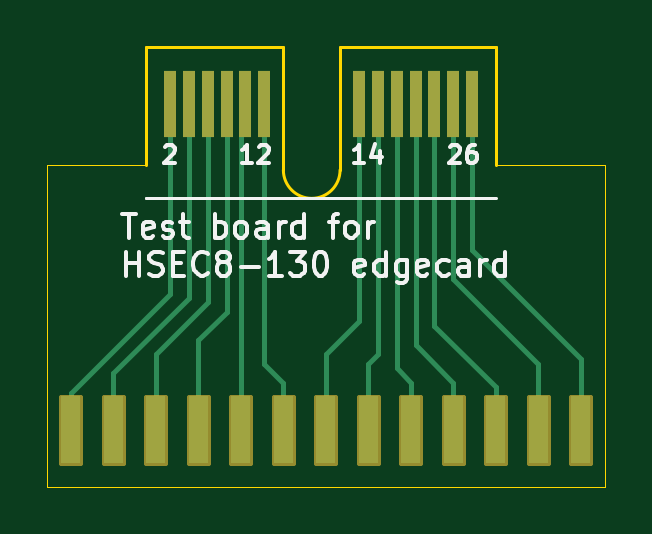
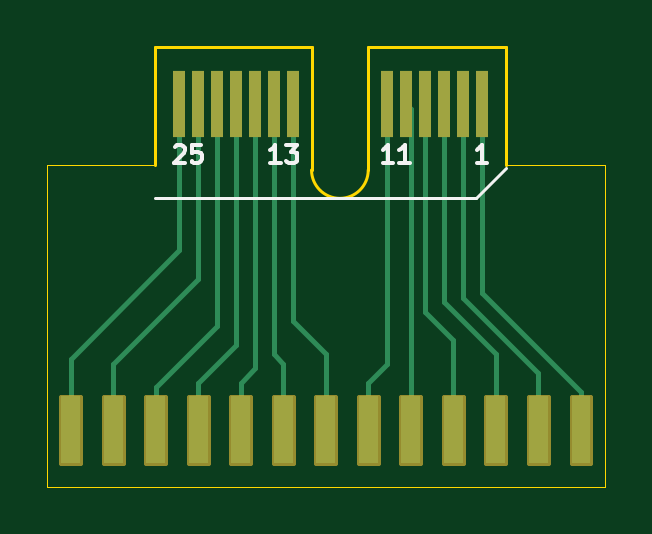
Circuit board: 11 layer files. Board 23.6 x 18.6 mm.
- bottom_copper: Dummy Board-B_Cu.gbr (6039 bytes)
- bottom_mask: Dummy Board-B_Mask.gbr (4320 bytes)
- paste: Dummy Board-B_Paste.gbr (458 bytes)
- bottom_silk: Dummy Board-B_Silkscreen.gbr (3537 bytes)
- outline: Dummy Board-Edge_Cuts.gbr (1401 bytes)
- top_copper: Dummy Board-F_Cu.gbr (6043 bytes)
- top_mask: Dummy Board-F_Mask.gbr (4320 bytes)
- paste: Dummy Board-F_Paste.gbr (458 bytes)
- top_silk: Dummy Board-F_Silkscreen.gbr (20087 bytes)
- drill: Dummy Board-NPTH.drl (269 bytes)
- drill: Dummy Board-PTH.drl (265 bytes)

=== bottom_copper: Dummy Board-B_Cu.gbr ===
%TF.GenerationSoftware,KiCad,Pcbnew,8.0.2-1*%
%TF.CreationDate,2024-09-13T14:37:28-04:00*%
%TF.ProjectId,Dummy Board,44756d6d-7920-4426-9f61-72642e6b6963,rev?*%
%TF.SameCoordinates,Original*%
%TF.FileFunction,Copper,L2,Bot*%
%TF.FilePolarity,Positive*%
%FSLAX46Y46*%
G04 Gerber Fmt 4.6, Leading zero omitted, Abs format (unit mm)*
G04 Created by KiCad (PCBNEW 8.0.2-1) date 2024-09-13 14:37:28*
%MOMM*%
%LPD*%
G01*
G04 APERTURE LIST*
%TA.AperFunction,ConnectorPad*%
%ADD10R,0.550000X2.800000*%
%TD*%
%TA.AperFunction,Conductor*%
%ADD11C,0.200000*%
%TD*%
G04 APERTURE END LIST*
%TA.AperFunction,Conductor*%
%TO.N,23*%
G36*
X146800000Y-88387300D02*
G01*
X147600000Y-88387300D01*
X147600000Y-91212700D01*
X146800000Y-91212700D01*
X146800000Y-88387300D01*
G37*
%TD.AperFunction*%
%TA.AperFunction,Conductor*%
%TO.N,21*%
G36*
X145000000Y-88387300D02*
G01*
X145800000Y-88387300D01*
X145800000Y-91212700D01*
X145000000Y-91212700D01*
X145000000Y-88387300D01*
G37*
%TD.AperFunction*%
%TA.AperFunction,Conductor*%
%TO.N,19*%
G36*
X143200000Y-88387300D02*
G01*
X144000000Y-88387300D01*
X144000000Y-91212700D01*
X143200000Y-91212700D01*
X143200000Y-88387300D01*
G37*
%TD.AperFunction*%
%TA.AperFunction,Conductor*%
%TO.N,17*%
G36*
X141400000Y-88387300D02*
G01*
X142200000Y-88387300D01*
X142200000Y-91212700D01*
X141400000Y-91212700D01*
X141400000Y-88387300D01*
G37*
%TD.AperFunction*%
%TA.AperFunction,Conductor*%
%TO.N,15*%
G36*
X139600000Y-88387300D02*
G01*
X140400000Y-88387300D01*
X140400000Y-91212700D01*
X139600000Y-91212700D01*
X139600000Y-88387300D01*
G37*
%TD.AperFunction*%
%TA.AperFunction,Conductor*%
%TO.N,9*%
G36*
X134200000Y-88387300D02*
G01*
X135000000Y-88387300D01*
X135000000Y-91212700D01*
X134200000Y-91212700D01*
X134200000Y-88387300D01*
G37*
%TD.AperFunction*%
%TA.AperFunction,Conductor*%
%TO.N,11*%
G36*
X136000000Y-88387300D02*
G01*
X136800000Y-88387300D01*
X136800000Y-91212700D01*
X136000000Y-91212700D01*
X136000000Y-88387300D01*
G37*
%TD.AperFunction*%
%TA.AperFunction,Conductor*%
%TO.N,1*%
G36*
X127000000Y-88387300D02*
G01*
X127800000Y-88387300D01*
X127800000Y-91212700D01*
X127000000Y-91212700D01*
X127000000Y-88387300D01*
G37*
%TD.AperFunction*%
%TA.AperFunction,Conductor*%
%TO.N,7*%
G36*
X132400000Y-88387300D02*
G01*
X133200000Y-88387300D01*
X133200000Y-91212700D01*
X132400000Y-91212700D01*
X132400000Y-88387300D01*
G37*
%TD.AperFunction*%
%TA.AperFunction,Conductor*%
%TO.N,5*%
G36*
X130600000Y-88387300D02*
G01*
X131400000Y-88387300D01*
X131400000Y-91212700D01*
X130600000Y-91212700D01*
X130600000Y-88387300D01*
G37*
%TD.AperFunction*%
%TA.AperFunction,Conductor*%
%TO.N,3*%
G36*
X128800000Y-88387300D02*
G01*
X129600000Y-88387300D01*
X129600000Y-91212700D01*
X128800000Y-91212700D01*
X128800000Y-88387300D01*
G37*
%TD.AperFunction*%
%TA.AperFunction,Conductor*%
%TO.N,13*%
G36*
X137800000Y-88387300D02*
G01*
X138600000Y-88387300D01*
X138600000Y-91212700D01*
X137800000Y-91212700D01*
X137800000Y-88387300D01*
G37*
%TD.AperFunction*%
%TA.AperFunction,Conductor*%
%TO.N,25*%
G36*
X148600000Y-88387300D02*
G01*
X149400000Y-88387300D01*
X149400000Y-91212700D01*
X148600000Y-91212700D01*
X148600000Y-88387300D01*
G37*
%TD.AperFunction*%
%TD*%
D10*
%TO.P,REF\u002A\u002A,1*%
%TO.N,1*%
X131600000Y-76000000D03*
%TO.P,REF\u002A\u002A,3*%
%TO.N,3*%
X132400000Y-76000000D03*
%TO.P,REF\u002A\u002A,5*%
%TO.N,5*%
X133200000Y-76000000D03*
%TO.P,REF\u002A\u002A,7*%
%TO.N,7*%
X134000000Y-76000000D03*
%TO.P,REF\u002A\u002A,9*%
%TO.N,9*%
X134800000Y-76000000D03*
%TO.P,REF\u002A\u002A,11*%
%TO.N,11*%
X135600000Y-76000000D03*
%TO.P,REF\u002A\u002A,13*%
%TO.N,13*%
X139600000Y-76000000D03*
%TO.P,REF\u002A\u002A,15*%
%TO.N,15*%
X140400000Y-76000000D03*
%TO.P,REF\u002A\u002A,17*%
%TO.N,17*%
X141200000Y-76000000D03*
%TO.P,REF\u002A\u002A,19*%
%TO.N,19*%
X142000000Y-76000000D03*
%TO.P,REF\u002A\u002A,21*%
%TO.N,21*%
X142800000Y-76000000D03*
%TO.P,REF\u002A\u002A,23*%
%TO.N,23*%
X143600000Y-76000000D03*
%TO.P,REF\u002A\u002A,25*%
%TO.N,25*%
X144400000Y-76000000D03*
%TD*%
D11*
%TO.N,17*%
X141200000Y-76000000D02*
X141200000Y-87200000D01*
X141800000Y-87800000D02*
X141200000Y-87200000D01*
X141800000Y-89800000D02*
X141800000Y-87800000D01*
%TO.N,19*%
X142000000Y-76000000D02*
X142000000Y-86200000D01*
X143600000Y-89800000D02*
X143600000Y-87800000D01*
X143600000Y-87800000D02*
X142000000Y-86200000D01*
%TO.N,21*%
X145400000Y-89800000D02*
X145400000Y-88000000D01*
X145400000Y-88000000D02*
X142800000Y-85400000D01*
X142800000Y-85400000D02*
X142800000Y-76000000D01*
%TO.N,15*%
X140400000Y-76000000D02*
X140400000Y-86600000D01*
X140400000Y-86600000D02*
X140000000Y-87000000D01*
X140000000Y-87000000D02*
X140000000Y-89800000D01*
%TO.N,13*%
X138200000Y-89800000D02*
X138200000Y-86600000D01*
X138200000Y-86600000D02*
X139600000Y-85200000D01*
X139600000Y-85200000D02*
X139600000Y-76000000D01*
%TO.N,11*%
X135600000Y-76000000D02*
X135600000Y-87000000D01*
X135600000Y-87000000D02*
X136400000Y-87800000D01*
X136400000Y-87800000D02*
X136400000Y-89800000D01*
%TO.N,9*%
X134800000Y-76000000D02*
X134600000Y-76200000D01*
X134600000Y-76200000D02*
X134600000Y-89800000D01*
%TO.N,7*%
X134000000Y-76000000D02*
X134000000Y-84800000D01*
X132800000Y-89800000D02*
X132800000Y-86000000D01*
X132800000Y-86000000D02*
X134000000Y-84800000D01*
%TO.N,5*%
X133200000Y-76000000D02*
X133200000Y-84400000D01*
X131000000Y-89800000D02*
X131000000Y-86600000D01*
X131000000Y-86600000D02*
X133200000Y-84400000D01*
%TO.N,3*%
X132400000Y-76000000D02*
X132400000Y-84200000D01*
X129200000Y-87400000D02*
X132400000Y-84200000D01*
X129200000Y-89800000D02*
X129200000Y-87400000D01*
%TO.N,1*%
X131600000Y-76000000D02*
X131600000Y-84000000D01*
X127400000Y-88200000D02*
X131600000Y-84000000D01*
X127400000Y-89800000D02*
X127400000Y-88200000D01*
%TO.N,23*%
X143600000Y-76000000D02*
X143600000Y-83400000D01*
X147200000Y-87000000D02*
X143600000Y-83400000D01*
X147200000Y-89800000D02*
X147200000Y-87000000D01*
%TO.N,25*%
X144400000Y-76000000D02*
X144400000Y-82200000D01*
X149000000Y-89800000D02*
X149000000Y-86800000D01*
X149000000Y-86800000D02*
X144400000Y-82200000D01*
%TD*%
M02*

=== bottom_mask: Dummy Board-B_Mask.gbr ===
%TF.GenerationSoftware,KiCad,Pcbnew,8.0.2-1*%
%TF.CreationDate,2024-09-13T14:37:28-04:00*%
%TF.ProjectId,Dummy Board,44756d6d-7920-4426-9f61-72642e6b6963,rev?*%
%TF.SameCoordinates,Original*%
%TF.FileFunction,Soldermask,Bot*%
%TF.FilePolarity,Negative*%
%FSLAX46Y46*%
G04 Gerber Fmt 4.6, Leading zero omitted, Abs format (unit mm)*
G04 Created by KiCad (PCBNEW 8.0.2-1) date 2024-09-13 14:37:28*
%MOMM*%
%LPD*%
G01*
G04 APERTURE LIST*
%ADD10C,0.200000*%
%ADD11R,0.550000X2.800000*%
G04 APERTURE END LIST*
D10*
X127000000Y-88400000D02*
X127800000Y-88400000D01*
X127800000Y-91200000D01*
X127000000Y-91200000D01*
X127000000Y-88400000D01*
G36*
X127000000Y-88400000D02*
G01*
X127800000Y-88400000D01*
X127800000Y-91200000D01*
X127000000Y-91200000D01*
X127000000Y-88400000D01*
G37*
X128800000Y-88400000D02*
X129600000Y-88400000D01*
X129600000Y-91200000D01*
X128800000Y-91200000D01*
X128800000Y-88400000D01*
G36*
X128800000Y-88400000D02*
G01*
X129600000Y-88400000D01*
X129600000Y-91200000D01*
X128800000Y-91200000D01*
X128800000Y-88400000D01*
G37*
X130600000Y-88400000D02*
X131400000Y-88400000D01*
X131400000Y-91200000D01*
X130600000Y-91200000D01*
X130600000Y-88400000D01*
G36*
X130600000Y-88400000D02*
G01*
X131400000Y-88400000D01*
X131400000Y-91200000D01*
X130600000Y-91200000D01*
X130600000Y-88400000D01*
G37*
X132400000Y-88400000D02*
X133200000Y-88400000D01*
X133200000Y-91200000D01*
X132400000Y-91200000D01*
X132400000Y-88400000D01*
G36*
X132400000Y-88400000D02*
G01*
X133200000Y-88400000D01*
X133200000Y-91200000D01*
X132400000Y-91200000D01*
X132400000Y-88400000D01*
G37*
X134200000Y-88400000D02*
X135000000Y-88400000D01*
X135000000Y-91200000D01*
X134200000Y-91200000D01*
X134200000Y-88400000D01*
G36*
X134200000Y-88400000D02*
G01*
X135000000Y-88400000D01*
X135000000Y-91200000D01*
X134200000Y-91200000D01*
X134200000Y-88400000D01*
G37*
X136000000Y-88400000D02*
X136800000Y-88400000D01*
X136800000Y-91200000D01*
X136000000Y-91200000D01*
X136000000Y-88400000D01*
G36*
X136000000Y-88400000D02*
G01*
X136800000Y-88400000D01*
X136800000Y-91200000D01*
X136000000Y-91200000D01*
X136000000Y-88400000D01*
G37*
X137800000Y-88400000D02*
X138600000Y-88400000D01*
X138600000Y-91200000D01*
X137800000Y-91200000D01*
X137800000Y-88400000D01*
G36*
X137800000Y-88400000D02*
G01*
X138600000Y-88400000D01*
X138600000Y-91200000D01*
X137800000Y-91200000D01*
X137800000Y-88400000D01*
G37*
X139600000Y-88400000D02*
X140400000Y-88400000D01*
X140400000Y-91200000D01*
X139600000Y-91200000D01*
X139600000Y-88400000D01*
G36*
X139600000Y-88400000D02*
G01*
X140400000Y-88400000D01*
X140400000Y-91200000D01*
X139600000Y-91200000D01*
X139600000Y-88400000D01*
G37*
X141400000Y-88400000D02*
X142200000Y-88400000D01*
X142200000Y-91200000D01*
X141400000Y-91200000D01*
X141400000Y-88400000D01*
G36*
X141400000Y-88400000D02*
G01*
X142200000Y-88400000D01*
X142200000Y-91200000D01*
X141400000Y-91200000D01*
X141400000Y-88400000D01*
G37*
X143200000Y-88400000D02*
X144000000Y-88400000D01*
X144000000Y-91200000D01*
X143200000Y-91200000D01*
X143200000Y-88400000D01*
G36*
X143200000Y-88400000D02*
G01*
X144000000Y-88400000D01*
X144000000Y-91200000D01*
X143200000Y-91200000D01*
X143200000Y-88400000D01*
G37*
X145000000Y-88400000D02*
X145800000Y-88400000D01*
X145800000Y-91200000D01*
X145000000Y-91200000D01*
X145000000Y-88400000D01*
G36*
X145000000Y-88400000D02*
G01*
X145800000Y-88400000D01*
X145800000Y-91200000D01*
X145000000Y-91200000D01*
X145000000Y-88400000D01*
G37*
X146800000Y-88400000D02*
X147600000Y-88400000D01*
X147600000Y-91200000D01*
X146800000Y-91200000D01*
X146800000Y-88400000D01*
G36*
X146800000Y-88400000D02*
G01*
X147600000Y-88400000D01*
X147600000Y-91200000D01*
X146800000Y-91200000D01*
X146800000Y-88400000D01*
G37*
X148600000Y-88400000D02*
X149400000Y-88400000D01*
X149400000Y-91200000D01*
X148600000Y-91200000D01*
X148600000Y-88400000D01*
G36*
X148600000Y-88400000D02*
G01*
X149400000Y-88400000D01*
X149400000Y-91200000D01*
X148600000Y-91200000D01*
X148600000Y-88400000D01*
G37*
D11*
%TO.C,REF\u002A\u002A*%
X131600000Y-76000000D03*
X132400000Y-76000000D03*
X133200000Y-76000000D03*
X134000000Y-76000000D03*
X134800000Y-76000000D03*
X135600000Y-76000000D03*
X139600000Y-76000000D03*
X140400000Y-76000000D03*
X141200000Y-76000000D03*
X142000000Y-76000000D03*
X142800000Y-76000000D03*
X143600000Y-76000000D03*
X144400000Y-76000000D03*
%TD*%
M02*

=== paste: Dummy Board-B_Paste.gbr ===
%TF.GenerationSoftware,KiCad,Pcbnew,8.0.2-1*%
%TF.CreationDate,2024-09-13T14:37:28-04:00*%
%TF.ProjectId,Dummy Board,44756d6d-7920-4426-9f61-72642e6b6963,rev?*%
%TF.SameCoordinates,Original*%
%TF.FileFunction,Paste,Bot*%
%TF.FilePolarity,Positive*%
%FSLAX46Y46*%
G04 Gerber Fmt 4.6, Leading zero omitted, Abs format (unit mm)*
G04 Created by KiCad (PCBNEW 8.0.2-1) date 2024-09-13 14:37:28*
%MOMM*%
%LPD*%
G01*
G04 APERTURE LIST*
G04 APERTURE END LIST*
M02*

=== bottom_silk: Dummy Board-B_Silkscreen.gbr ===
%TF.GenerationSoftware,KiCad,Pcbnew,8.0.2-1*%
%TF.CreationDate,2024-09-13T14:37:28-04:00*%
%TF.ProjectId,Dummy Board,44756d6d-7920-4426-9f61-72642e6b6963,rev?*%
%TF.SameCoordinates,Original*%
%TF.FileFunction,Legend,Bot*%
%TF.FilePolarity,Positive*%
%FSLAX46Y46*%
G04 Gerber Fmt 4.6, Leading zero omitted, Abs format (unit mm)*
G04 Created by KiCad (PCBNEW 8.0.2-1) date 2024-09-13 14:37:28*
%MOMM*%
%LPD*%
G01*
G04 APERTURE LIST*
%ADD10C,0.150000*%
%ADD11C,0.120000*%
G04 APERTURE END LIST*
D10*
X144596428Y-77810592D02*
X144560714Y-77774878D01*
X144560714Y-77774878D02*
X144489286Y-77739164D01*
X144489286Y-77739164D02*
X144310714Y-77739164D01*
X144310714Y-77739164D02*
X144239286Y-77774878D01*
X144239286Y-77774878D02*
X144203571Y-77810592D01*
X144203571Y-77810592D02*
X144167857Y-77882021D01*
X144167857Y-77882021D02*
X144167857Y-77953450D01*
X144167857Y-77953450D02*
X144203571Y-78060592D01*
X144203571Y-78060592D02*
X144632143Y-78489164D01*
X144632143Y-78489164D02*
X144167857Y-78489164D01*
X143489285Y-77739164D02*
X143846428Y-77739164D01*
X143846428Y-77739164D02*
X143882142Y-78096307D01*
X143882142Y-78096307D02*
X143846428Y-78060592D01*
X143846428Y-78060592D02*
X143775000Y-78024878D01*
X143775000Y-78024878D02*
X143596428Y-78024878D01*
X143596428Y-78024878D02*
X143525000Y-78060592D01*
X143525000Y-78060592D02*
X143489285Y-78096307D01*
X143489285Y-78096307D02*
X143453571Y-78167735D01*
X143453571Y-78167735D02*
X143453571Y-78346307D01*
X143453571Y-78346307D02*
X143489285Y-78417735D01*
X143489285Y-78417735D02*
X143525000Y-78453450D01*
X143525000Y-78453450D02*
X143596428Y-78489164D01*
X143596428Y-78489164D02*
X143775000Y-78489164D01*
X143775000Y-78489164D02*
X143846428Y-78453450D01*
X143846428Y-78453450D02*
X143882142Y-78417735D01*
X135367857Y-78489164D02*
X135796428Y-78489164D01*
X135582143Y-78489164D02*
X135582143Y-77739164D01*
X135582143Y-77739164D02*
X135653571Y-77846307D01*
X135653571Y-77846307D02*
X135725000Y-77917735D01*
X135725000Y-77917735D02*
X135796428Y-77953450D01*
X134653571Y-78489164D02*
X135082142Y-78489164D01*
X134867857Y-78489164D02*
X134867857Y-77739164D01*
X134867857Y-77739164D02*
X134939285Y-77846307D01*
X134939285Y-77846307D02*
X135010714Y-77917735D01*
X135010714Y-77917735D02*
X135082142Y-77953450D01*
X131385714Y-78489164D02*
X131814285Y-78489164D01*
X131600000Y-78489164D02*
X131600000Y-77739164D01*
X131600000Y-77739164D02*
X131671428Y-77846307D01*
X131671428Y-77846307D02*
X131742857Y-77917735D01*
X131742857Y-77917735D02*
X131814285Y-77953450D01*
X140117857Y-78489164D02*
X140546428Y-78489164D01*
X140332143Y-78489164D02*
X140332143Y-77739164D01*
X140332143Y-77739164D02*
X140403571Y-77846307D01*
X140403571Y-77846307D02*
X140475000Y-77917735D01*
X140475000Y-77917735D02*
X140546428Y-77953450D01*
X139867857Y-77739164D02*
X139403571Y-77739164D01*
X139403571Y-77739164D02*
X139653571Y-78024878D01*
X139653571Y-78024878D02*
X139546428Y-78024878D01*
X139546428Y-78024878D02*
X139475000Y-78060592D01*
X139475000Y-78060592D02*
X139439285Y-78096307D01*
X139439285Y-78096307D02*
X139403571Y-78167735D01*
X139403571Y-78167735D02*
X139403571Y-78346307D01*
X139403571Y-78346307D02*
X139439285Y-78417735D01*
X139439285Y-78417735D02*
X139475000Y-78453450D01*
X139475000Y-78453450D02*
X139546428Y-78489164D01*
X139546428Y-78489164D02*
X139760714Y-78489164D01*
X139760714Y-78489164D02*
X139832142Y-78453450D01*
X139832142Y-78453450D02*
X139867857Y-78417735D01*
D11*
%TO.C,REF\u002A\u002A*%
X131845000Y-80000000D02*
X130575000Y-78730000D01*
X145425000Y-80000000D02*
X131845000Y-80000000D01*
%TD*%
M02*

=== outline: Dummy Board-Edge_Cuts.gbr ===
%TF.GenerationSoftware,KiCad,Pcbnew,8.0.2-1*%
%TF.CreationDate,2024-09-13T14:37:29-04:00*%
%TF.ProjectId,Dummy Board,44756d6d-7920-4426-9f61-72642e6b6963,rev?*%
%TF.SameCoordinates,Original*%
%TF.FileFunction,Profile,NP*%
%FSLAX46Y46*%
G04 Gerber Fmt 4.6, Leading zero omitted, Abs format (unit mm)*
G04 Created by KiCad (PCBNEW 8.0.2-1) date 2024-09-13 14:37:29*
%MOMM*%
%LPD*%
G01*
G04 APERTURE LIST*
%TA.AperFunction,Profile*%
%ADD10C,0.050000*%
%TD*%
%TA.AperFunction,Profile*%
%ADD11C,0.120000*%
%TD*%
G04 APERTURE END LIST*
D10*
X126400000Y-92200000D02*
X150000000Y-92200000D01*
X126400000Y-87200000D02*
X126400000Y-92200000D01*
X150000000Y-87200000D02*
X150000000Y-92200000D01*
X130575000Y-78600000D02*
X126400000Y-78600000D01*
X150000000Y-87200000D02*
X150000000Y-80000000D01*
X126400000Y-87200000D02*
X126400000Y-80000000D01*
X150000000Y-78600000D02*
X150000000Y-80000000D01*
X126400000Y-80000000D02*
X126400000Y-78600000D01*
X145425000Y-78600000D02*
X150000000Y-78600000D01*
D11*
%TO.C,REF\u002A\u002A*%
X130575000Y-73600000D02*
X130575000Y-78600000D01*
X136405000Y-73600000D02*
X130575000Y-73600000D01*
X136405000Y-78800000D02*
X136405000Y-73600000D01*
X138805000Y-73600000D02*
X138805000Y-78800000D01*
X145425000Y-73600000D02*
X138805000Y-73600000D01*
X145425000Y-78600000D02*
X145425000Y-73600000D01*
X138805000Y-78800000D02*
G75*
G02*
X136405000Y-78800000I-1200000J0D01*
G01*
%TD*%
M02*

=== top_copper: Dummy Board-F_Cu.gbr ===
%TF.GenerationSoftware,KiCad,Pcbnew,8.0.2-1*%
%TF.CreationDate,2024-09-13T14:37:28-04:00*%
%TF.ProjectId,Dummy Board,44756d6d-7920-4426-9f61-72642e6b6963,rev?*%
%TF.SameCoordinates,Original*%
%TF.FileFunction,Copper,L1,Top*%
%TF.FilePolarity,Positive*%
%FSLAX46Y46*%
G04 Gerber Fmt 4.6, Leading zero omitted, Abs format (unit mm)*
G04 Created by KiCad (PCBNEW 8.0.2-1) date 2024-09-13 14:37:28*
%MOMM*%
%LPD*%
G01*
G04 APERTURE LIST*
%TA.AperFunction,ConnectorPad*%
%ADD10R,0.550000X2.800000*%
%TD*%
%TA.AperFunction,Conductor*%
%ADD11C,0.200000*%
%TD*%
G04 APERTURE END LIST*
%TA.AperFunction,Conductor*%
%TO.N,2*%
G36*
X127000000Y-88374600D02*
G01*
X127800000Y-88374600D01*
X127800000Y-91200000D01*
X127000000Y-91200000D01*
X127000000Y-88374600D01*
G37*
%TD.AperFunction*%
%TA.AperFunction,Conductor*%
%TO.N,4*%
G36*
X128800000Y-88374600D02*
G01*
X129600000Y-88374600D01*
X129600000Y-91200000D01*
X128800000Y-91200000D01*
X128800000Y-88374600D01*
G37*
%TD.AperFunction*%
%TA.AperFunction,Conductor*%
%TO.N,6*%
G36*
X130600000Y-88374600D02*
G01*
X131400000Y-88374600D01*
X131400000Y-91200000D01*
X130600000Y-91200000D01*
X130600000Y-88374600D01*
G37*
%TD.AperFunction*%
%TA.AperFunction,Conductor*%
%TO.N,8*%
G36*
X132400000Y-88374600D02*
G01*
X133200000Y-88374600D01*
X133200000Y-91200000D01*
X132400000Y-91200000D01*
X132400000Y-88374600D01*
G37*
%TD.AperFunction*%
%TA.AperFunction,Conductor*%
%TO.N,10*%
G36*
X134200000Y-88374600D02*
G01*
X135000000Y-88374600D01*
X135000000Y-91200000D01*
X134200000Y-91200000D01*
X134200000Y-88374600D01*
G37*
%TD.AperFunction*%
%TA.AperFunction,Conductor*%
%TO.N,12*%
G36*
X136000000Y-88374600D02*
G01*
X136800000Y-88374600D01*
X136800000Y-91200000D01*
X136000000Y-91200000D01*
X136000000Y-88374600D01*
G37*
%TD.AperFunction*%
%TA.AperFunction,Conductor*%
%TO.N,26*%
G36*
X148600000Y-88374600D02*
G01*
X149400000Y-88374600D01*
X149400000Y-91200000D01*
X148600000Y-91200000D01*
X148600000Y-88374600D01*
G37*
%TD.AperFunction*%
%TA.AperFunction,Conductor*%
%TO.N,24*%
G36*
X146800000Y-88374600D02*
G01*
X147600000Y-88374600D01*
X147600000Y-91200000D01*
X146800000Y-91200000D01*
X146800000Y-88374600D01*
G37*
%TD.AperFunction*%
%TA.AperFunction,Conductor*%
%TO.N,22*%
G36*
X145000000Y-88374600D02*
G01*
X145800000Y-88374600D01*
X145800000Y-91200000D01*
X145000000Y-91200000D01*
X145000000Y-88374600D01*
G37*
%TD.AperFunction*%
%TA.AperFunction,Conductor*%
%TO.N,20*%
G36*
X143200000Y-88374600D02*
G01*
X144000000Y-88374600D01*
X144000000Y-91200000D01*
X143200000Y-91200000D01*
X143200000Y-88374600D01*
G37*
%TD.AperFunction*%
%TA.AperFunction,Conductor*%
%TO.N,18*%
G36*
X141400000Y-88374600D02*
G01*
X142200000Y-88374600D01*
X142200000Y-91200000D01*
X141400000Y-91200000D01*
X141400000Y-88374600D01*
G37*
%TD.AperFunction*%
%TA.AperFunction,Conductor*%
%TO.N,16*%
G36*
X139600000Y-88374600D02*
G01*
X140400000Y-88374600D01*
X140400000Y-91200000D01*
X139600000Y-91200000D01*
X139600000Y-88374600D01*
G37*
%TD.AperFunction*%
%TA.AperFunction,Conductor*%
%TO.N,14*%
G36*
X137800000Y-88374600D02*
G01*
X138600000Y-88374600D01*
X138600000Y-91200000D01*
X137800000Y-91200000D01*
X137800000Y-88374600D01*
G37*
%TD.AperFunction*%
%TD*%
D10*
%TO.P,REF\u002A\u002A,2*%
%TO.N,2*%
X131600000Y-76000000D03*
%TO.P,REF\u002A\u002A,4*%
%TO.N,4*%
X132400000Y-76000000D03*
%TO.P,REF\u002A\u002A,6*%
%TO.N,6*%
X133200000Y-76000000D03*
%TO.P,REF\u002A\u002A,8*%
%TO.N,8*%
X134000000Y-76000000D03*
%TO.P,REF\u002A\u002A,10*%
%TO.N,10*%
X134800000Y-76000000D03*
%TO.P,REF\u002A\u002A,12*%
%TO.N,12*%
X135600000Y-76000000D03*
%TO.P,REF\u002A\u002A,14*%
%TO.N,14*%
X139600000Y-76000000D03*
%TO.P,REF\u002A\u002A,16*%
%TO.N,16*%
X140400000Y-76000000D03*
%TO.P,REF\u002A\u002A,18*%
%TO.N,18*%
X141200000Y-76000000D03*
%TO.P,REF\u002A\u002A,20*%
%TO.N,20*%
X142000000Y-76000000D03*
%TO.P,REF\u002A\u002A,22*%
%TO.N,22*%
X142800000Y-76000000D03*
%TO.P,REF\u002A\u002A,24*%
%TO.N,24*%
X143600000Y-76000000D03*
%TO.P,REF\u002A\u002A,26*%
%TO.N,26*%
X144400000Y-76000000D03*
%TD*%
D11*
%TO.N,24*%
X143600000Y-76000000D02*
X143600000Y-83400000D01*
X143600000Y-83400000D02*
X147200000Y-87000000D01*
X147200000Y-87000000D02*
X147200000Y-89787300D01*
%TO.N,26*%
X144400000Y-76000000D02*
X144400000Y-82200000D01*
X144400000Y-82200000D02*
X149000000Y-86800000D01*
X149000000Y-86800000D02*
X149000000Y-89787300D01*
%TO.N,22*%
X145400000Y-89787300D02*
X145400000Y-88000000D01*
X145400000Y-88000000D02*
X142800000Y-85400000D01*
X142800000Y-85400000D02*
X142800000Y-76000000D01*
%TO.N,8*%
X134000000Y-84800000D02*
X134000000Y-76000000D01*
X132800000Y-89787300D02*
X132800000Y-86000000D01*
X132800000Y-86000000D02*
X134000000Y-84800000D01*
%TO.N,6*%
X131000000Y-86600000D02*
X133200000Y-84400000D01*
X133200000Y-84400000D02*
X133200000Y-76000000D01*
X131000000Y-89787300D02*
X131000000Y-86600000D01*
%TO.N,4*%
X132400000Y-84200000D02*
X132400000Y-76000000D01*
X129200000Y-89787300D02*
X129200000Y-87400000D01*
X129200000Y-87400000D02*
X132400000Y-84200000D01*
%TO.N,2*%
X127400000Y-89787300D02*
X127400000Y-88250336D01*
X127400000Y-88250336D02*
X131600000Y-84050336D01*
X131600000Y-84050336D02*
X131600000Y-76000000D01*
%TO.N,10*%
X134600000Y-89787300D02*
X134600000Y-76200000D01*
X134600000Y-76200000D02*
X134800000Y-76000000D01*
%TO.N,12*%
X136400000Y-89000000D02*
X136400000Y-87800000D01*
X136400000Y-87800000D02*
X135600000Y-87000000D01*
X135600000Y-87000000D02*
X135600000Y-76000000D01*
%TO.N,14*%
X138200000Y-89787300D02*
X138200000Y-86600000D01*
X138200000Y-86600000D02*
X139600000Y-85200000D01*
X139600000Y-85200000D02*
X139600000Y-76000000D01*
%TO.N,16*%
X140000000Y-89787300D02*
X140000000Y-87000000D01*
X140000000Y-87000000D02*
X140400000Y-86600000D01*
X140400000Y-86600000D02*
X140400000Y-76000000D01*
%TO.N,18*%
X141800000Y-89787300D02*
X141800000Y-87800000D01*
X141800000Y-87800000D02*
X141200000Y-87200000D01*
X141200000Y-87200000D02*
X141200000Y-76000000D01*
%TO.N,20*%
X143600000Y-89787300D02*
X143600000Y-87800000D01*
X143600000Y-87800000D02*
X142000000Y-86200000D01*
X142000000Y-86200000D02*
X142000000Y-76000000D01*
%TD*%
M02*

=== top_mask: Dummy Board-F_Mask.gbr ===
%TF.GenerationSoftware,KiCad,Pcbnew,8.0.2-1*%
%TF.CreationDate,2024-09-13T14:37:28-04:00*%
%TF.ProjectId,Dummy Board,44756d6d-7920-4426-9f61-72642e6b6963,rev?*%
%TF.SameCoordinates,Original*%
%TF.FileFunction,Soldermask,Top*%
%TF.FilePolarity,Negative*%
%FSLAX46Y46*%
G04 Gerber Fmt 4.6, Leading zero omitted, Abs format (unit mm)*
G04 Created by KiCad (PCBNEW 8.0.2-1) date 2024-09-13 14:37:28*
%MOMM*%
%LPD*%
G01*
G04 APERTURE LIST*
%ADD10C,0.200000*%
%ADD11R,0.550000X2.800000*%
G04 APERTURE END LIST*
D10*
X127000000Y-88400000D02*
X127800000Y-88400000D01*
X127800000Y-91200000D01*
X127000000Y-91200000D01*
X127000000Y-88400000D01*
G36*
X127000000Y-88400000D02*
G01*
X127800000Y-88400000D01*
X127800000Y-91200000D01*
X127000000Y-91200000D01*
X127000000Y-88400000D01*
G37*
X128800000Y-88400000D02*
X129600000Y-88400000D01*
X129600000Y-91200000D01*
X128800000Y-91200000D01*
X128800000Y-88400000D01*
G36*
X128800000Y-88400000D02*
G01*
X129600000Y-88400000D01*
X129600000Y-91200000D01*
X128800000Y-91200000D01*
X128800000Y-88400000D01*
G37*
X130600000Y-88400000D02*
X131400000Y-88400000D01*
X131400000Y-91200000D01*
X130600000Y-91200000D01*
X130600000Y-88400000D01*
G36*
X130600000Y-88400000D02*
G01*
X131400000Y-88400000D01*
X131400000Y-91200000D01*
X130600000Y-91200000D01*
X130600000Y-88400000D01*
G37*
X132400000Y-88400000D02*
X133200000Y-88400000D01*
X133200000Y-91200000D01*
X132400000Y-91200000D01*
X132400000Y-88400000D01*
G36*
X132400000Y-88400000D02*
G01*
X133200000Y-88400000D01*
X133200000Y-91200000D01*
X132400000Y-91200000D01*
X132400000Y-88400000D01*
G37*
X134200000Y-88400000D02*
X135000000Y-88400000D01*
X135000000Y-91200000D01*
X134200000Y-91200000D01*
X134200000Y-88400000D01*
G36*
X134200000Y-88400000D02*
G01*
X135000000Y-88400000D01*
X135000000Y-91200000D01*
X134200000Y-91200000D01*
X134200000Y-88400000D01*
G37*
X136000000Y-88400000D02*
X136800000Y-88400000D01*
X136800000Y-91200000D01*
X136000000Y-91200000D01*
X136000000Y-88400000D01*
G36*
X136000000Y-88400000D02*
G01*
X136800000Y-88400000D01*
X136800000Y-91200000D01*
X136000000Y-91200000D01*
X136000000Y-88400000D01*
G37*
X137800000Y-88400000D02*
X138600000Y-88400000D01*
X138600000Y-91200000D01*
X137800000Y-91200000D01*
X137800000Y-88400000D01*
G36*
X137800000Y-88400000D02*
G01*
X138600000Y-88400000D01*
X138600000Y-91200000D01*
X137800000Y-91200000D01*
X137800000Y-88400000D01*
G37*
X139600000Y-88400000D02*
X140400000Y-88400000D01*
X140400000Y-91200000D01*
X139600000Y-91200000D01*
X139600000Y-88400000D01*
G36*
X139600000Y-88400000D02*
G01*
X140400000Y-88400000D01*
X140400000Y-91200000D01*
X139600000Y-91200000D01*
X139600000Y-88400000D01*
G37*
X141400000Y-88400000D02*
X142200000Y-88400000D01*
X142200000Y-91200000D01*
X141400000Y-91200000D01*
X141400000Y-88400000D01*
G36*
X141400000Y-88400000D02*
G01*
X142200000Y-88400000D01*
X142200000Y-91200000D01*
X141400000Y-91200000D01*
X141400000Y-88400000D01*
G37*
X143200000Y-88400000D02*
X144000000Y-88400000D01*
X144000000Y-91200000D01*
X143200000Y-91200000D01*
X143200000Y-88400000D01*
G36*
X143200000Y-88400000D02*
G01*
X144000000Y-88400000D01*
X144000000Y-91200000D01*
X143200000Y-91200000D01*
X143200000Y-88400000D01*
G37*
X145000000Y-88400000D02*
X145800000Y-88400000D01*
X145800000Y-91200000D01*
X145000000Y-91200000D01*
X145000000Y-88400000D01*
G36*
X145000000Y-88400000D02*
G01*
X145800000Y-88400000D01*
X145800000Y-91200000D01*
X145000000Y-91200000D01*
X145000000Y-88400000D01*
G37*
X146800000Y-88400000D02*
X147600000Y-88400000D01*
X147600000Y-91200000D01*
X146800000Y-91200000D01*
X146800000Y-88400000D01*
G36*
X146800000Y-88400000D02*
G01*
X147600000Y-88400000D01*
X147600000Y-91200000D01*
X146800000Y-91200000D01*
X146800000Y-88400000D01*
G37*
X148600000Y-88400000D02*
X149400000Y-88400000D01*
X149400000Y-91200000D01*
X148600000Y-91200000D01*
X148600000Y-88400000D01*
G36*
X148600000Y-88400000D02*
G01*
X149400000Y-88400000D01*
X149400000Y-91200000D01*
X148600000Y-91200000D01*
X148600000Y-88400000D01*
G37*
D11*
%TO.C,REF\u002A\u002A*%
X131600000Y-76000000D03*
X132400000Y-76000000D03*
X133200000Y-76000000D03*
X134000000Y-76000000D03*
X134800000Y-76000000D03*
X135600000Y-76000000D03*
X139600000Y-76000000D03*
X140400000Y-76000000D03*
X141200000Y-76000000D03*
X142000000Y-76000000D03*
X142800000Y-76000000D03*
X143600000Y-76000000D03*
X144400000Y-76000000D03*
%TD*%
M02*

=== paste: Dummy Board-F_Paste.gbr ===
%TF.GenerationSoftware,KiCad,Pcbnew,8.0.2-1*%
%TF.CreationDate,2024-09-13T14:37:28-04:00*%
%TF.ProjectId,Dummy Board,44756d6d-7920-4426-9f61-72642e6b6963,rev?*%
%TF.SameCoordinates,Original*%
%TF.FileFunction,Paste,Top*%
%TF.FilePolarity,Positive*%
%FSLAX46Y46*%
G04 Gerber Fmt 4.6, Leading zero omitted, Abs format (unit mm)*
G04 Created by KiCad (PCBNEW 8.0.2-1) date 2024-09-13 14:37:28*
%MOMM*%
%LPD*%
G01*
G04 APERTURE LIST*
G04 APERTURE END LIST*
M02*

=== top_silk: Dummy Board-F_Silkscreen.gbr (20087 bytes, source omitted) ===
=== drill: Dummy Board-NPTH.drl ===
M48
; DRILL file {KiCad 8.0.2-1} date 2024-09-13T14:37:26-0400
; FORMAT={-:-/ absolute / inch / decimal}
; #@! TF.CreationDate,2024-09-13T14:37:26-04:00
; #@! TF.GenerationSoftware,Kicad,Pcbnew,8.0.2-1
; #@! TF.FileFunction,NonPlated,1,2,NPTH
FMAT,2
INCH
%
G90
G05
M30

=== drill: Dummy Board-PTH.drl ===
M48
; DRILL file {KiCad 8.0.2-1} date 2024-09-13T14:37:26-0400
; FORMAT={-:-/ absolute / inch / decimal}
; #@! TF.CreationDate,2024-09-13T14:37:26-04:00
; #@! TF.GenerationSoftware,Kicad,Pcbnew,8.0.2-1
; #@! TF.FileFunction,Plated,1,2,PTH
FMAT,2
INCH
%
G90
G05
M30

